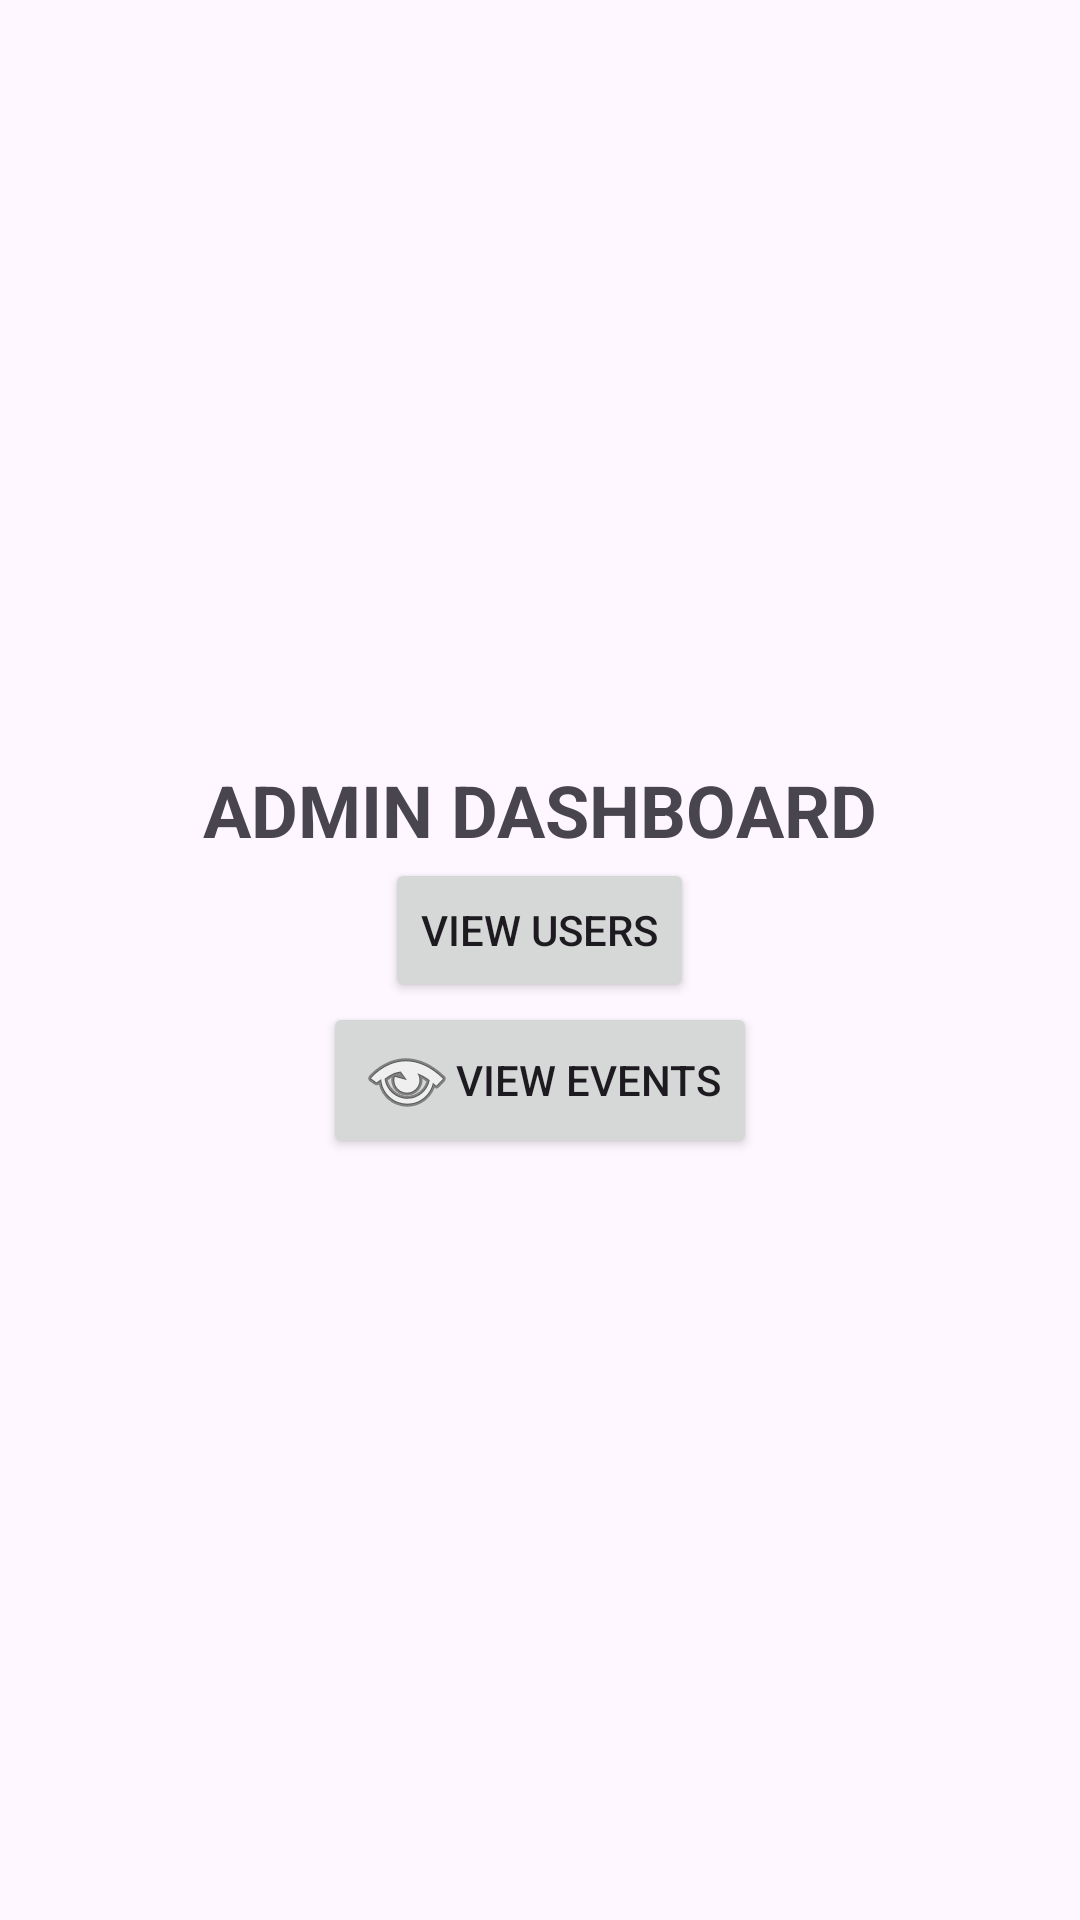

Layout XML and referenced resources for this Android screen:
<!-- AndroidManifest.xml: application theme Theme.ZenithEvents -->
<!-- res/layout/activity_admin_view_acitivity.xml -->
<?xml version="1.0" encoding="utf-8"?>
<LinearLayout
    xmlns:android="http://schemas.android.com/apk/res/android"
    xmlns:tools="http://schemas.android.com/tools"
    xmlns:app="http://schemas.android.com/apk/res-auto"
    android:id="@+id/main"
    android:layout_width="match_parent"
    android:layout_height="match_parent"
    android:orientation="vertical"
    android:gravity="center"
    tools:context=".admin.AdminViewAcitivity">


  <TextView
      android:id="@+id/txtAdminDashboard"
      android:layout_width="wrap_content"
      android:layout_height="wrap_content"
      android:text="ADMIN DASHBOARD"
      android:textSize="24sp"
      android:textStyle="bold"

      />

  <Button
      android:id="@+id/btnAdminDashboard"
      android:layout_width="wrap_content"
      android:layout_height="wrap_content"
      android:drawableLeft="@drawable/baseline_person_24"
      android:text="view users" />

  <Button
      android:id="@+id/btnViewEvents"
      android:layout_width="wrap_content"
      android:layout_height="wrap_content"
      android:drawableLeft="@android:drawable/ic_menu_view"
      android:text="view events" />

  </LinearLayout>
<!-- resources referenced by this layout -->
<resources>
  <style name="Theme.ZenithEvents" parent="Base.Theme.ZenithEvents" />
  <style name="Base.Theme.ZenithEvents" parent="Theme.Material3.DayNight.NoActionBar">
          
          
      </style>
</resources>
